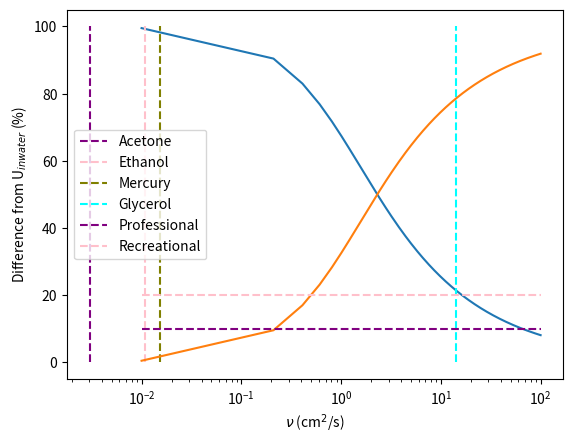

Reproduce this figure in Python.
# -*- coding: utf-8 -*-
"""
Created on Mon Feb 26 12:54:25 2024

[redacted]
"""

import numpy as np
import matplotlib.pyplot as plt
from scipy.optimize import fsolve
from scipy.optimize import root

def eq(u, nu):
    #return nu**(3/2) * U**(3/2) * (1e6)*30 + (1e-3)*U**3*30*(173-(1e6*nu)/U) + 0.5*U**3 *30*15 - 23
    #return 1e4*np.sqrt(10)*nu*U**2 + 2e3*nu**(1/2)*U**(5/2) + 2e4**U**3 - 1e7*U**2*nu + 2.5e2*U**3 - 1.9e8
    #return 2*10**(5/2)*nu*U**2*(50+200) + 1/2 * U**3 * 50*200 - 4e8
    return 120*10**(5/2)*nu*u**2 + 250*u**3 - 2.5e8 

nu_water = 0.01
nus = np.linspace(1*nu_water, 1e4*nu_water, 501)

common_nus = {"Acetone": 0.00302,
              "Ethanol": 0.01074,
              "Mercury": 0.01526,
              "Glycerol": 14.12}

zeros = []

zeros_diff = []
for nu in nus:
    
    func = lambda U: eq(U, nu)
    #U_num = fsolve(func, 100)[0]
    U_num = root(func, 100).x[0]
    zeros.append(U_num)
    zeros_diff.append(100 - U_num )
    
plt.plot(nus, zeros)
plt.xlabel(r"$\nu$ (cm$^2$/s) ")
plt.ylabel("U (cm/s)")
colors = ["purple", "pink", "olive", "cyan"]

i=0
for liquid, nu in common_nus.items():
    plt.vlines(nu, 0, 100, label = liquid, colors=colors[i], linestyle = "dashed")
    i+=1
plt.legend()
plt.xscale("log")
plt.show()

plt.plot(nus, zeros_diff)
plt.xlabel(r"$\nu$ (cm$^2$/s) ")
plt.ylabel("Difference from U$_{in water}$ (%)")
plt.hlines(10, nus[0], nus[-1], label = "Professional", colors=colors[0], linestyle = "dashed")
plt.hlines(20,nus[0], nus[-1], label = "Recreational", colors=colors[1], linestyle = "dashed")
plt.legend()